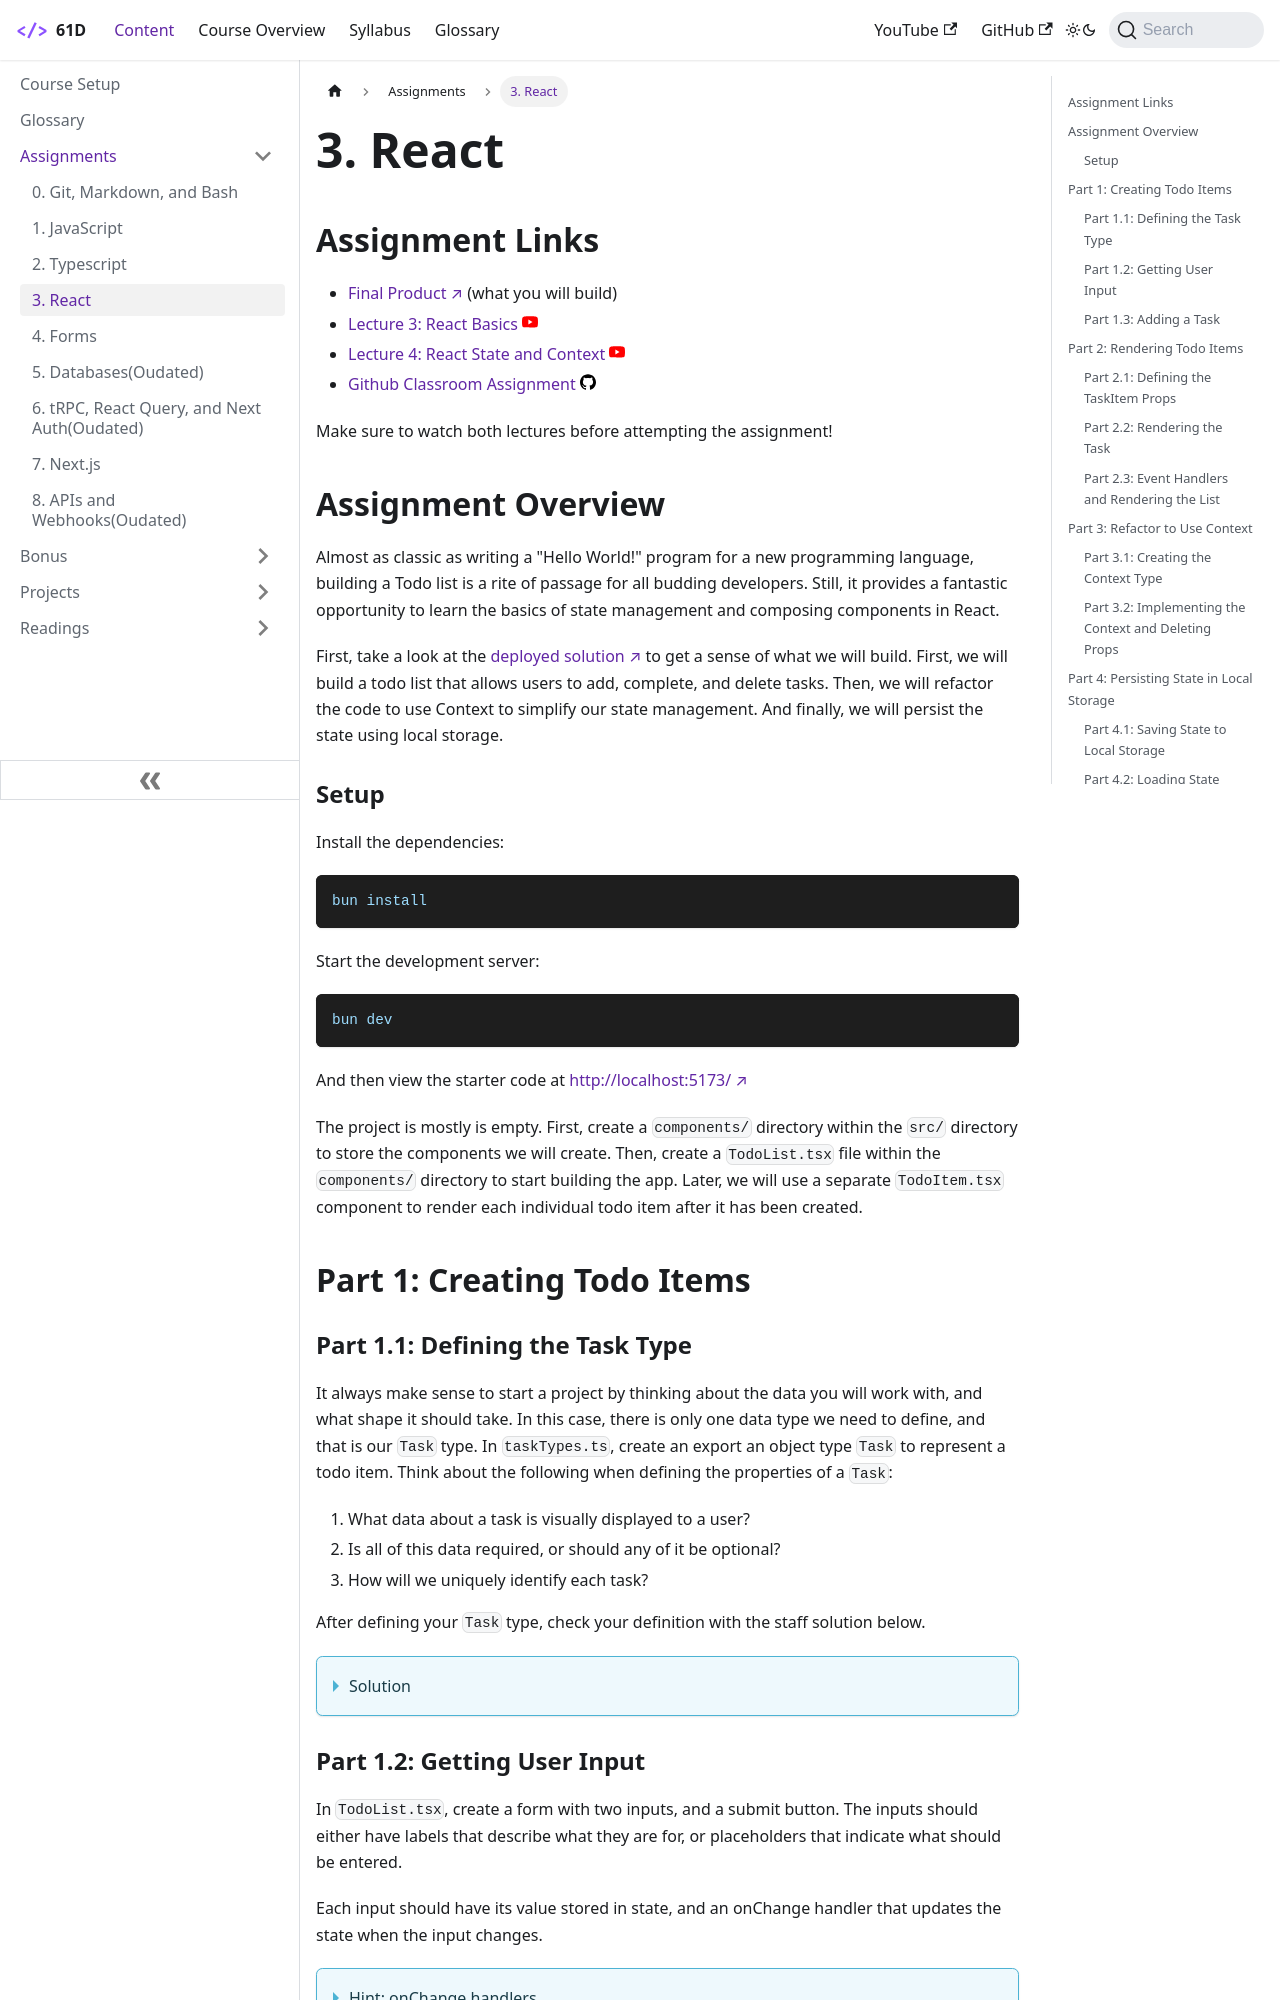

repository: Codify-Berkeley-Education/Codify-Berkeley-Education.github.io · page: docs/Assignments/react-todo/index.html · generator: docusaurus

---
sidebar_position: 3
---

# 3. React(Oudated)

## Assignment Links

- [Starter Code](https://github.com/CS61D/Assignment-Starter-React)
- [Final Product](https://todo.61d.org/) (what you will build)
- [Lecture 3: React Basics](https://youtube.com/playlist?list=PLKG9s9gYKALCJxk0pTV-Ap69Gl1pPGdOA&si=uJA0GxOaR9n_2Igc)
- [Lecture 4: React State and Context](https://youtube.com/playlist?list=PLKG9s9gYKALCnkPy3cjAqeuKqZhFlLQsh&si=GUSwgWif6fMel6A2)
<!-- - [Github Classroom Assignment](N/A) -->

Make sure to watch both lectures before attempting the assignment!

## Assignment Overview

Almost as classic as writing a "Hello World!" program for a new programming language, building a Todo list is a rite of passage for all budding developers. Still, it provides a fantastic opportunity to learn the basics of state management and composing components in React.

First, take a look at the [deployed solution](https://todo.61d.org/) to get a sense of what we will build. First, we will build a todo list that allows users to add, complete, and delete tasks. Then, we will refactor the code to use Context to simplify our state management. And finally, we will persist the state using local storage.

### Setup

Install the dependencies:

```bash
bun install
```

Start the development server:

```bash
bun dev
```

And then view the starter code at [http://localhost:5173/](http://localhost:5173/)

The project is mostly is empty. First, create a `components/` directory within the `src/` directory to store the components we will create. Then, create a `TodoList.tsx` file within the `components/` directory to start building the app. Later, we will use a separate `TodoItem.tsx` component to render each individual todo item after it has been created.

## Part 1: Creating Todo Items

### Part 1.1: Defining the Task Type

It always make sense to start a project by thinking about the data you will work with, and what shape it should take. In this case, there is only one data type we need to define, and that is our `Task` type. In `taskTypes.ts`, create an export an object type `Task` to represent a todo item. Think about the following when defining the properties of a `Task`:

1. What data about a task is visually displayed to a user?
2. Is all of this data required, or should any of it be optional?
3. How will we uniquely identify each task?

After defining your `Task` type, check your definition with the staff solution below.

<details>
  <summary>Solution</summary>

```tsx
export type Task = {
  id: string;
  taskName: string;
  deadline?: number;
  completed: boolean;
};
```

Considerations:

1. We can't use the task name to uniquely identify a task. Also, the index of the task within a list is not a reliable identifier, as it can change when tasks are added or removed. Therefore, we need a unique `id` property for each task.
2. The `deadline` is optional because not all tasks have a deadline. If a task has a deadline, it should be a positive integer representing the number of days until the deadline.
3. Both the deadline and the id could either be strings or numbers, but we will use a string id and a number deadline for consistency.
</details>
